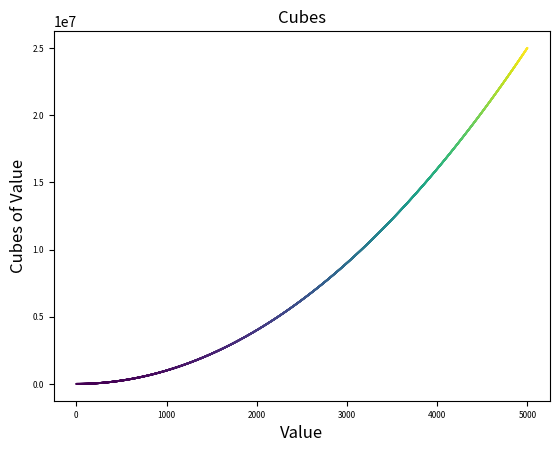

This figure's Python source:
# [redacted]
# [redacted]
#15-1 Cubes

#Imports
import matplotlib.pyplot as plt

#Draw scatter plot
x_values = list(range(1, 5001))
y_values = [x**2 for x in x_values]
plt.scatter(x_values, y_values, c=y_values, edgecolor="none", s=2)

#Labels
plt.title("Cubes", fontsize=12)
plt.xlabel("Value", fontsize=12)
plt.ylabel("Cubes of Value", fontsize=12)
plt.tick_params(axis="both", which="major", labelsize=6)

#plt.savefig("cubes_plot.png", bbox_inches="tight")
plt.show()